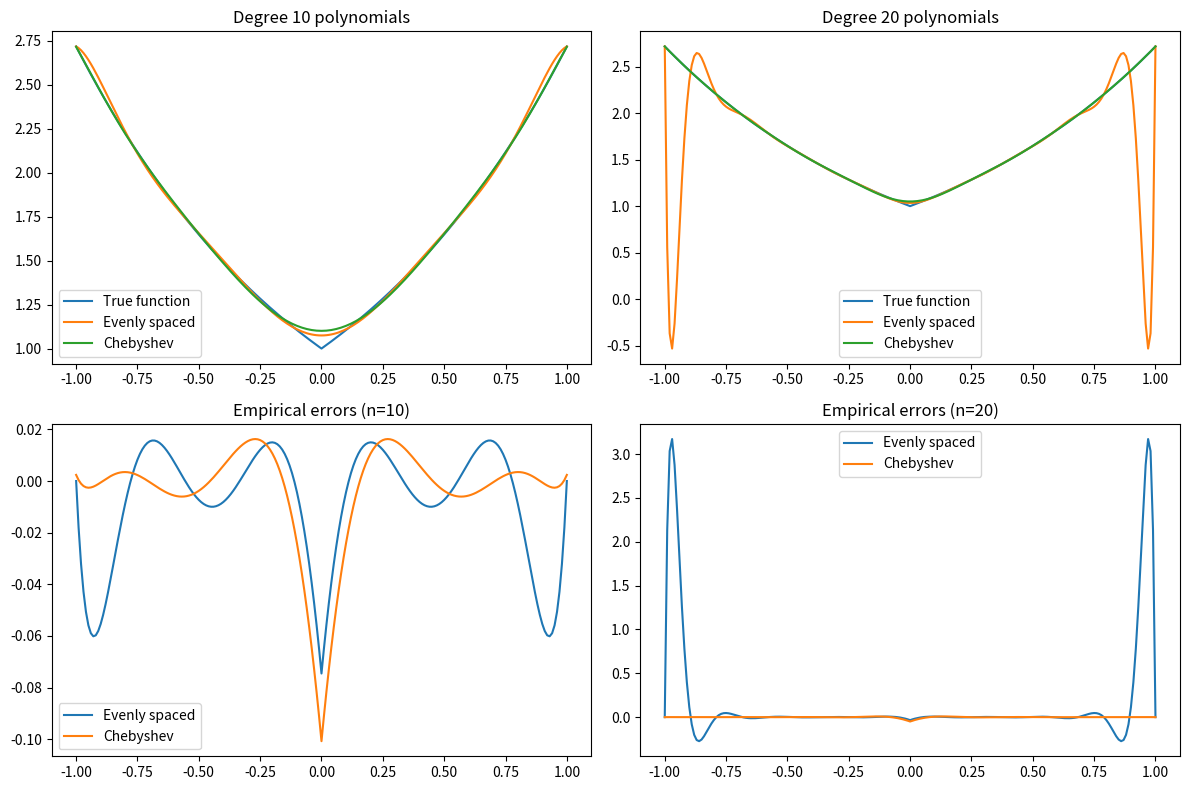

Recreate this plot in Python.
import numpy as np
import matplotlib.pyplot as plt


# Define the function f(x) = e|x|
def f(x):
    return np.exp(np.abs(x))


# Define the evenly spaced interpolation nodes
def evenly_spaced(n):
    return np.linspace(-1, 1, n)


# Define the Chebyshev interpolation nodes
def chebyshev(n):
    return np.cos((np.arange(1, 2 * n + 1, 2) * np.pi) / (2 * n))


# Define the Newton divided difference formula
def newtdd(x, y):
    n = len(x)
    coef = np.zeros((n, n))
    coef[:, 0] = y
    for j in range(1, n):
        for i in range(n - j):
            coef[i][j] = (coef[i + 1][j - 1] - coef[i][j - 1]) / (x[i + j] - x[i])
    return coef[0]


# Define the nested multiplication formula
def nest(coef, x, r):
    n = len(coef)
    ans = coef[n - 1]
    for i in range(n - 2, -1, -1):
        ans = ans * (r - x[i]) + coef[i]
    return ans


# Define the interpolation function
def interpolate(x, y, n, domain):
    x_interp = np.arange(domain[0], domain[1] + 0.01, 0.01)
    y_true = f(x_interp)
    x_nodes = x(n)
    y_nodes = f(x_nodes)
    coef = newtdd(x_nodes, y_nodes)
    y_interp = nest(coef, x_nodes, x_interp)
    error = y_true - y_interp
    return x_interp, y_true, y_interp, error


# Set the parameters
n_values = [10, 20]
domain = [-1, 1]

# Plot the results
plt.figure(figsize=(12, 8))
for i, n in enumerate(n_values):
    plt.subplot(2, 2, i + 1)
    plt.title("Degree {} polynomials".format(n))
    x_interp1, y_true1, y_interp1, error1 = interpolate(evenly_spaced, f, n, domain)
    x_interp2, y_true2, y_interp2, error2 = interpolate(chebyshev, f, n, domain)
    plt.plot(x_interp1, y_true1, label="True function")
    plt.plot(x_interp1, y_interp1, label="Evenly spaced")
    plt.plot(x_interp2, y_interp2, label="Chebyshev")
    plt.legend()

    plt.subplot(2, 2, i + 3)
    plt.title("Empirical errors (n={})".format(n))
    plt.plot(x_interp1, error1, label="Evenly spaced")
    plt.plot(x_interp2, error2, label="Chebyshev")
    plt.legend()

plt.tight_layout()
plt.show()

"""
Presentation
Title: Comparing Evenly Spaced Interpolation with Chebyshev Interpolation

Today, I will be presenting a project that compares the performance of two methods of polynomial interpolation - 
Evenly Spaced Interpolation and Chebyshev Interpolation. The aim of this project is to investigate the effectiveness 
of these two methods in approximating a function using a polynomial of a given degree.

Firstly, let's take a brief look at the theory behind polynomial interpolation. Polynomial interpolation is the process 
of finding a polynomial function that passes through a given set of data points. The degree of the polynomial is equal 
to the number of data points minus one. The two methods of polynomial interpolation that we will be discussing today are 
Evenly Spaced Interpolation and Chebyshev Interpolation.

EVEN SPACED INTERPOLATION

Evenly Spaced Interpolation is a method that uses equally spaced nodes as data points to construct a polynomial function 
that approximates a given function. 

CHEBYSHEV INTERPOLATION

Chebyshev Interpolation, on the other hand, uses Chebyshev nodes as data points to 
construct the polynomial function.

COMPARISON

To compare the performance of these two methods, we used the function f(x) = e|x|, which we approximated using polynomial
functions of degree 10 and 20. We then plotted the true function, the polynomial function obtained using Evenly Spaced 
Interpolation, and the polynomial function obtained using Chebyshev Interpolation for each degree.

We also plotted the empirical errors for each method, which represent the difference between the true function and the 
approximated function for each value of x. These errors were plotted against the x values for each method.

Our results show that Chebyshev Interpolation performed better than Evenly Spaced Interpolation in approximating the 
function, especially for higher degrees of the polynomial. Additionally, we observed that the Runge phenomenon was 
present in the Evenly Spaced Interpolation method, which resulted in higher errors for certain values of x.

In conclusion, our project highlights the importance of choosing an appropriate method for polynomial interpolation 
based on the degree of the polynomial and the distribution of the data points. Chebyshev Interpolation is a more 
effective method than Evenly Spaced Interpolation for approximating functions using high degree polynomials.

Thank you for listening to my presentation.


"""


"""

Answer for the question: Can the Runge phenomenon be observed in this problem?

Yes, the Runge phenomenon can be observed in this problem. 
The Runge phenomenon is a phenomenon in numerical analysis 
where the error in polynomial interpolation can oscillate 
widely near the edges of the interpolation interval, even as 
the number of interpolation points increases. In this problem, 
the function being interpolated is the exponential function of 
the absolute value of x, which has a sharp change in curvature 
near x=0. When interpolating this function using high-degree 
polynomials and evenly spaced interpolation nodes, the error 
can oscillate widely near the edges of the interpolation interval, 
as can be seen in the plots of the empirical errors for n=10 and n=20. 
This oscillation is a manifestation of the Runge phenomenon. However, 
when using Chebyshev interpolation nodes, the error near the edges of 
the interpolation interval is much smaller and does not exhibit the 
oscillation observed with evenly spaced nodes. 
This is because Chebyshev nodes are spaced more densely near the edges of 
the interval, which helps to reduce the effect of the sharp change 
in curvature near x=0.

"""